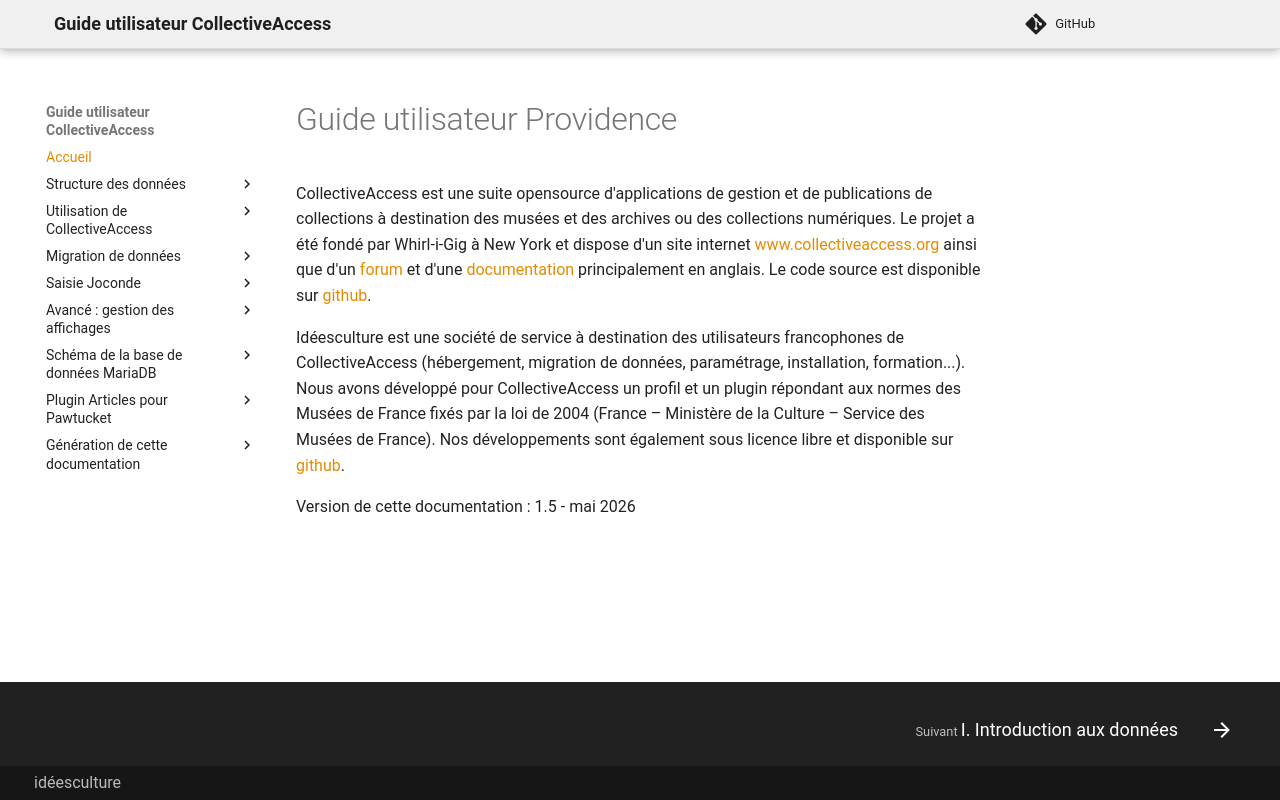

repository: ideesculture/museesDeFranceDocumentation · page: index.html · generator: mkdocs

# Guide utilisateur Providence

CollectiveAccess est une suite opensource d'applications de gestion et de publications de collections à destination des musées et des archives ou des collections numériques.
Le projet a été fondé par Whirl-i-Gig à New York et dispose d'un site internet [www.collectiveaccess.org][1] ainsi que d'un [forum][2] et d'une [documentation][3] principalement en anglais. Le code source est disponible sur [github][4].

Idéesculture est une société de service à destination des utilisateurs francophones de CollectiveAccess (hébergement, migration de données, paramétrage, installation, formation...). Nous avons développé pour CollectiveAccess un profil et un plugin répondant aux normes des Musées de France fixés par la loi de 2004 (France – Ministère de la Culture – Service des Musées de France). Nos développements sont également sous licence libre et disponible sur [github][5].

Version de cette documentation :
1.5 - mai 2026

[1]:	http://www.collectiveaccess.org
[2]:	https://support.collectiveaccess.org/
[3]:	https://docs.collectiveaccess.org/
[4]:	https://github.com/collectiveaccess
[5]:	https://www.github.com/ideesculture
